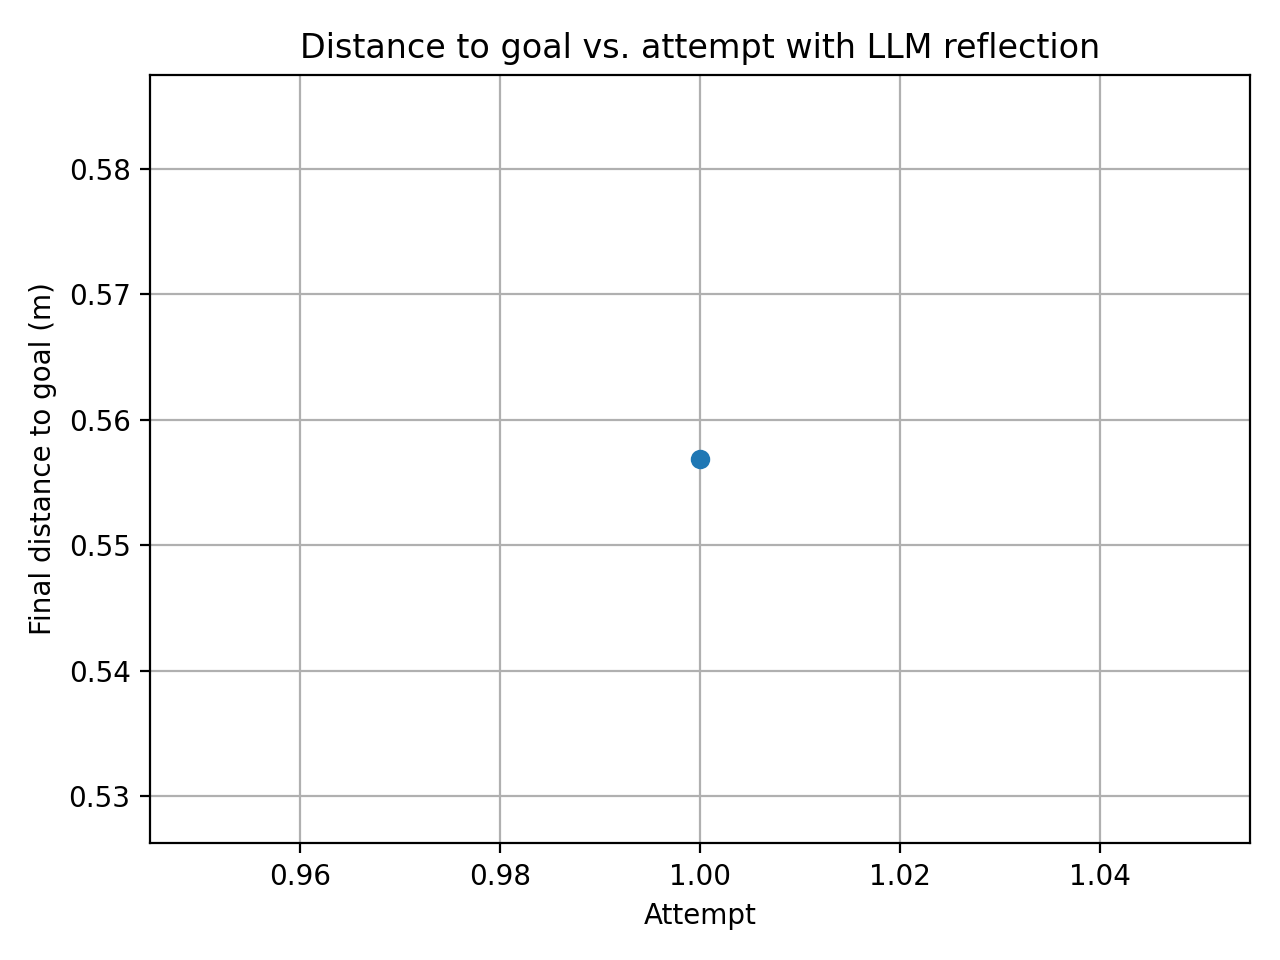

Data behind this chart, as committed beside it:
attempt, final_distance_m
1, 0.5569
